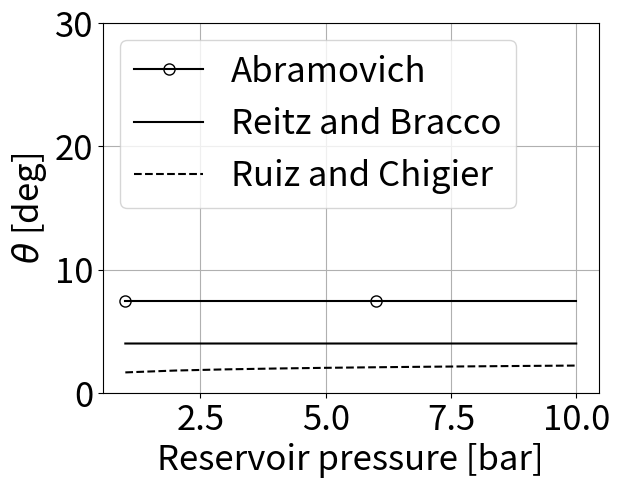

This chart was generated by the following Python code:
# -*- coding: utf-8 -*-
"""
Created on Fri Jan 27 10:25:53 2017

@author: Vlad Petrescu
contact: petrescv@gmail.com
web:     vladpetrescu.wordpress.com
"""

import numpy as np
import matplotlib.pyplot as plt
from math import pi,sqrt


##################### DEFINING CONSTANTS AT 20 DEG C #####################


E       = 2.1500E9       # Pa       -  Liquid bulk elasticity modulus
nu_L    = 1.0034E-6      # m^2/s    -  Liquid kinematic viscosity
mu_L    = 1.0020E-3      # kg/(ms)  -  Liquid absolute (dynamic) viscosity
rho_L_0 = 9.9821E2       # kg/m^3   -  Liquid density
sigma   = 7.2800E-2      # kg/s^2   -  Liquid surface tension
p_V     = 2.3388E3       # Pa       -  Liquid vapor pressure
mu_A    = 1.8460E-5      # kg(ms)   -  Air absolute (dynamic) viscosity
rho_A   = 1.2041         # kg/m^3   -  Air density


############################ NOZZLE GEOMETRY #############################


d_0     = 11E-3         # m        -  Orifice diameter
l_0     = 10E-3           # m        -  Length of the orifice
A       = 3+0.28*l_0/d_0 # -        -  Geometry constant
Cd      = 0.15           # -        -  Discharge coefficient


######################### PARAMETER DEFINITIONS ##########################


# Define the pressure vessel range from 0 to 100 bar
P_vessel_bar = np.arange(1,11,1)
P_vessel = P_vessel_bar*1e5

# Define pressure drop as the difference between the P_vessel and p_V
delta_P = P_vessel - p_V*np.ones(10)

# Redifine liquid density as a function of pressure
rho_L = rho_L_0/(1-delta_P/E)

# Calculate the exit velocity of the jet
V_e = Cd*np.sqrt(2*delta_P/rho_L)

#Caluclate the volumetric flow rate
Q = V_e*np.pi*(d_0/2)**2

# Defining the Reynolds number
Re = rho_L*V_e*d_0/mu_L

# Defining the Weber number
We = rho_L*V_e**2*d_0/sigma


############################## ANGLE MODELS ##############################


theta_abramovich = 180/pi*np.arctan(0.13*(1+rho_A/rho_L))

theta_reitz = 180/pi*np.arctan(2*pi/sqrt(3*A)*(rho_A/rho_L)**0.5)

theta_ruiz = 180/pi*np.arctan(2*pi/sqrt(3*A)*(rho_A/rho_L)**0.5* \
             (Re/We)**(-0.25))


################################# PLOTS ##################################


plt.plot(P_vessel_bar, theta_abramovich, marker = 'o', 
         markersize=8, markevery=5, markerfacecolor="None", color = 'k', 
         label = 'Abramovich')
plt.plot(P_vessel_bar, theta_reitz,  color = 'k', 
         label = 'Reitz and Bracco')
plt.plot(P_vessel_bar, theta_ruiz, 'k--', label = 'Ruiz and Chigier')
plt.xlabel("Reservoir pressure [bar]",fontsize = 25)
plt.ylabel("$\\theta$ [deg]",fontsize = 25)
axes = plt.gca()
axes.set_ylim([0,30])
plt.legend(loc=2, fontsize = 25)
plt.tick_params(labelsize=25)
plt.grid(True)